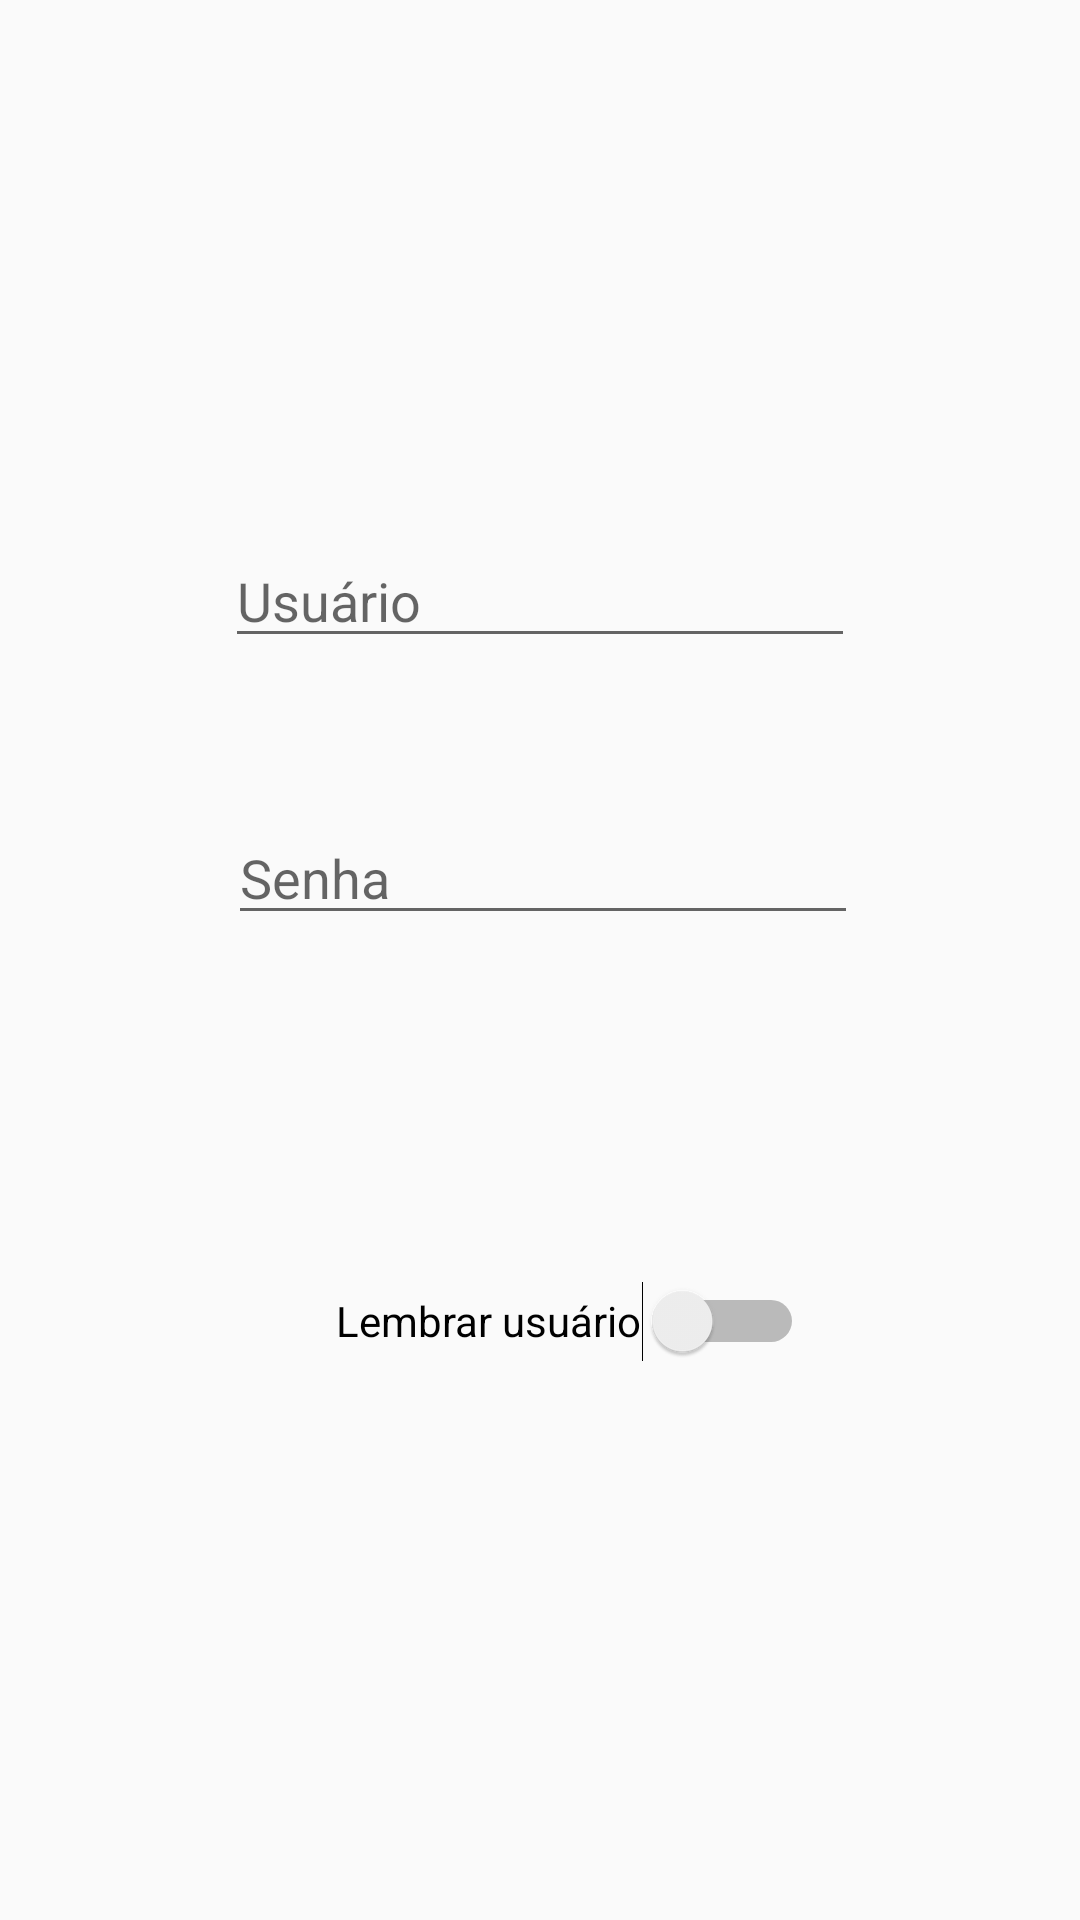

This screen was rendered from an Android layout file. Write that file and the resources it references.
<!-- AndroidManifest.xml: application theme AppTheme -->
<!-- res/layout/activity_login.xml -->
<?xml version="1.0" encoding="utf-8"?>
<android.support.constraint.ConstraintLayout xmlns:android="http://schemas.android.com/apk/res/android"
    xmlns:app="http://schemas.android.com/apk/res-auto"
    xmlns:tools="http://schemas.android.com/tools"
    android:layout_width="match_parent"
    android:layout_height="match_parent"
    tools:context=".LoginActivity">

    <EditText
        android:id="@+id/editText_password"
        android:layout_width="wrap_content"
        android:layout_height="wrap_content"
        android:layout_marginBottom="46dp"
        android:layout_marginLeft="1dp"
        android:layout_marginStart="1dp"
        android:ems="10"
        android:hint="@string/password_input_hint"
        android:inputType="textPassword"
        app:layout_constraintBottom_toTopOf="@+id/switch_rememberMe"
        app:layout_constraintStart_toStartOf="@+id/editText_user"
        app:layout_constraintTop_toBottomOf="@+id/editText_user" />

    <Switch
        android:id="@+id/switch_rememberMe"
        android:layout_width="wrap_content"
        android:layout_height="0dp"
        android:layout_marginBottom="117dp"
        android:layout_marginLeft="36dp"
        android:layout_marginStart="36dp"
        android:checked="false"
        android:text="@string/remember_me_string"
        app:layout_constraintBottom_toBottomOf="parent"
        app:layout_constraintStart_toStartOf="@+id/editText_password"
        app:layout_constraintTop_toBottomOf="@+id/editText_password" />

    <EditText
        android:id="@+id/editText_user"
        android:layout_width="wrap_content"
        android:layout_height="wrap_content"
        android:layout_marginBottom="51dp"
        android:layout_marginTop="178dp"
        android:ems="10"
        android:hint="@string/user_input_hint"
        android:inputType="textPersonName"
        app:layout_constraintBottom_toTopOf="@+id/editText_password"
        app:layout_constraintEnd_toEndOf="parent"
        app:layout_constraintStart_toStartOf="parent"
        app:layout_constraintTop_toTopOf="parent"
        app:layout_constraintVertical_chainStyle="spread" />

</android.support.constraint.ConstraintLayout>
<!-- resources referenced by this layout -->
<resources>
  <string name="password_input_hint">Senha</string>
  <string name="remember_me_string">Lembrar usuário</string>
  <string name="user_input_hint">Usuário</string>
  <style name="AppTheme" parent="Theme.AppCompat.Light.DarkActionBar">
          
          <item name="colorPrimary">@color/colorPrimary</item>
          <item name="colorPrimaryDark">@color/colorPrimaryDark</item>
          <item name="colorAccent">@color/colorAccent</item>
      </style>
  <!-- not gathered from this repository: default colours our renderer supplied (Android Studio template values) -->
  <color name="colorPrimary">#FF6200EE</color>
  <color name="colorPrimaryDark">#FF3700B3</color>
  <color name="colorAccent">#FF03DAC5</color>
</resources>
